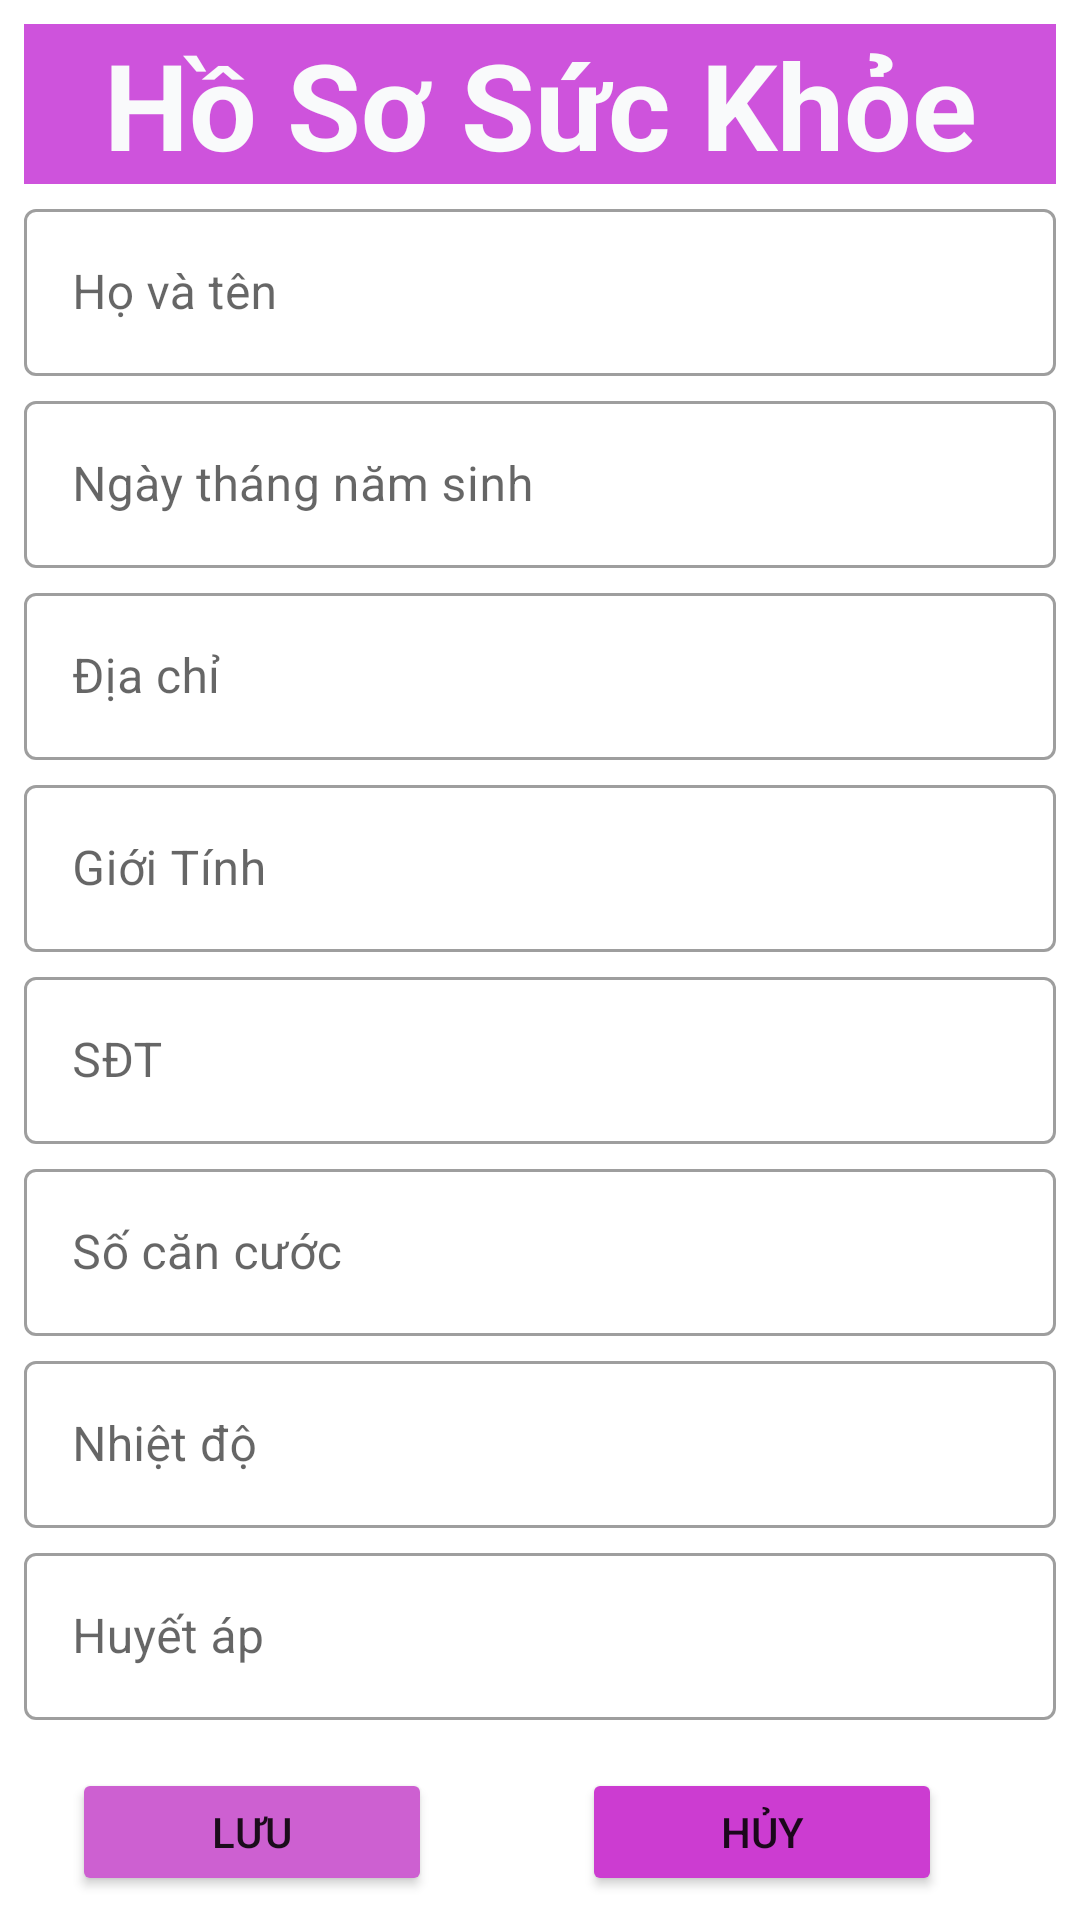

Here is an Android app screen rendered from its layout file. Give the layout XML and the strings, colors and styles it references.
<!-- AndroidManifest.xml: application theme Theme.SOSKDIENTU -->
<!-- res/layout/dialog_hososuckhoeedit.xml -->
<?xml version="1.0" encoding="utf-8"?>
<LinearLayout xmlns:android="http://schemas.android.com/apk/res/android"
    android:layout_width="match_parent"
    android:layout_height="wrap_content"
    android:layout_margin="16dp"
    android:orientation="vertical"
    android:padding="8dp">
    <TextView
        android:layout_width="match_parent"
        android:layout_height="wrap_content"
        android:background="#CE53DC"
        android:gravity="center"
        android:text="Hồ Sơ Sức Khỏe"
        android:textColor="#F9FAFB"
        android:textSize="40dp"
        android:textStyle="bold" />
    <com.google.android.material.textfield.TextInputLayout
        style="@style/Widget.MaterialComponents.TextInputLayout.OutlinedBox"
        android:layout_width="match_parent"
        android:layout_height="wrap_content"
        android:layout_marginTop="3dp">

        <com.google.android.material.textfield.TextInputEditText
            android:id="@+id/ed_edit_hotentv"
            android:layout_width="match_parent"
            android:layout_height="wrap_content"
            android:hint="Họ và tên " />
    </com.google.android.material.textfield.TextInputLayout>
    <com.google.android.material.textfield.TextInputLayout
        style="@style/Widget.MaterialComponents.TextInputLayout.OutlinedBox"
        android:layout_width="match_parent"
        android:layout_height="wrap_content"
        android:layout_marginTop="3dp">

        <com.google.android.material.textfield.TextInputEditText
            android:id="@+id/ed_edit_namsinh"
            android:layout_width="match_parent"
            android:inputType="number"
            android:layout_height="wrap_content"
            android:hint="Ngày tháng năm sinh" />
    </com.google.android.material.textfield.TextInputLayout>
    <com.google.android.material.textfield.TextInputLayout
        style="@style/Widget.MaterialComponents.TextInputLayout.OutlinedBox"
        android:layout_width="match_parent"
        android:layout_height="wrap_content"
        android:layout_marginTop="3dp">

        <com.google.android.material.textfield.TextInputEditText
            android:id="@+id/ed_edit_diachi"
            android:layout_width="match_parent"
            android:layout_height="wrap_content"
            android:hint="Địa chỉ " />
    </com.google.android.material.textfield.TextInputLayout>
    <com.google.android.material.textfield.TextInputLayout
        style="@style/Widget.MaterialComponents.TextInputLayout.OutlinedBox"
        android:layout_width="match_parent"
        android:layout_height="wrap_content"
        android:layout_marginTop="3dp">

        <com.google.android.material.textfield.TextInputEditText
            android:id="@+id/ed_edit_gioitinh"
            android:layout_width="match_parent"
            android:layout_height="wrap_content"
            android:hint="Giới Tính " />
    </com.google.android.material.textfield.TextInputLayout>
    <com.google.android.material.textfield.TextInputLayout
        style="@style/Widget.MaterialComponents.TextInputLayout.OutlinedBox"
        android:layout_width="match_parent"
        android:layout_height="wrap_content"
        android:layout_marginTop="3dp">

        <com.google.android.material.textfield.TextInputEditText
            android:id="@+id/ed_edit_sodienthoai"
            android:layout_width="match_parent"
            android:inputType="number"
            android:layout_height="wrap_content"
            android:hint="SĐT" />
    </com.google.android.material.textfield.TextInputLayout>
    <com.google.android.material.textfield.TextInputLayout
        style="@style/Widget.MaterialComponents.TextInputLayout.OutlinedBox"
        android:layout_width="match_parent"
        android:layout_height="wrap_content"
        android:layout_marginTop="3dp">

        <com.google.android.material.textfield.TextInputEditText
            android:id="@+id/ed_edit_socancuoc"
            android:layout_width="match_parent"
            android:inputType="number"
            android:layout_height="wrap_content"
            android:hint="Số căn cước" />
    </com.google.android.material.textfield.TextInputLayout>
    <com.google.android.material.textfield.TextInputLayout
        style="@style/Widget.MaterialComponents.TextInputLayout.OutlinedBox"
        android:layout_width="match_parent"
        android:layout_height="wrap_content"
        android:layout_marginTop="3dp">

        <com.google.android.material.textfield.TextInputEditText
            android:id="@+id/ed_edit_nhietdo"
            android:layout_width="match_parent"
            android:inputType="number"
            android:layout_height="wrap_content"
            android:hint="Nhiệt độ" />
    </com.google.android.material.textfield.TextInputLayout>
    <com.google.android.material.textfield.TextInputLayout
        style="@style/Widget.MaterialComponents.TextInputLayout.OutlinedBox"
        android:layout_width="match_parent"
        android:layout_height="wrap_content"
        android:layout_marginTop="3dp">

        <com.google.android.material.textfield.TextInputEditText
            android:id="@+id/ed_edit_huyetap"
            android:layout_width="match_parent"
            android:inputType="number"
            android:layout_height="wrap_content"
            android:hint="Huyết áp" />
    </com.google.android.material.textfield.TextInputLayout>
    <LinearLayout
        android:layout_width="match_parent"
        android:layout_height="wrap_content"
        android:layout_marginTop="16dp"
        android:orientation="horizontal">

        <Button
            android:id="@+id/btn_edit_save_thanhvien"
            android:layout_width="120dp"
            android:layout_height="wrap_content"
            android:layout_marginLeft="16dp"
            android:backgroundTint="#CD60D1"
            android:drawableLeft="@drawable/ic_baseline_save_24"
            android:text="Lưu" />

        <Button
            android:id="@+id/btn_edit_huy_thanhvien"
            android:layout_width="120dp"
            android:layout_height="wrap_content"
            android:layout_marginLeft="50dp"
            android:backgroundTint="#CC3CD1"
            android:drawableLeft="@drawable/ic_baseline_cancel_24"
            android:text="Hủy" />
    </LinearLayout>

</LinearLayout>
<!-- resources referenced by this layout -->
<resources>
  <style name="Theme.SOSKDIENTU" parent="Theme.MaterialComponents.DayNight.NoActionBar">
          
          <item name="colorPrimary">@color/purple_500</item>
          <item name="colorPrimaryVariant">@color/purple_700</item>
          <item name="colorOnPrimary">@color/white</item>
          
          <item name="colorSecondary">@color/teal_200</item>
          <item name="colorSecondaryVariant">@color/teal_700</item>
          <item name="colorOnSecondary">@color/black</item>
          
          <item name="android:statusBarColor" tools:targetApi="l">?attr/colorPrimaryVariant</item>
          
      </style>
  <!-- not gathered from this repository: default colours our renderer supplied (Android Studio template values) -->
  <color name="purple_500">#FF6200EE</color>
  <color name="purple_700">#FF3700B3</color>
  <color name="teal_200">#FF03DAC5</color>
  <color name="teal_700">#FF018786</color>
  <color name="black">#FF000000</color>
  <color name="white">#FFFFFFFF</color>
</resources>
